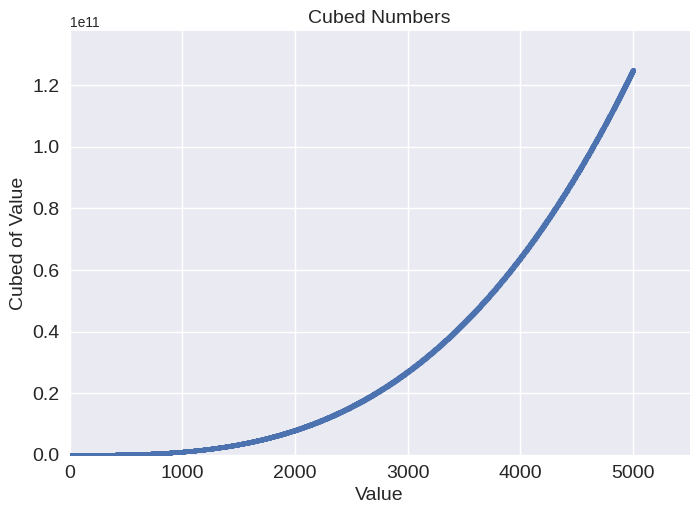

Write Python code to recreate this figure. (Note: this script raises an exception after producing the figure.)
import matplotlib.pyplot as plt

x_values = range(1, 5001)
y_values = [x**3 for x in x_values]

plt.style.use('seaborn-v0_8')
fig, ax = plt.subplots()
ax.scatter(x_values, y_values, s=10)

# Set chart title and label axes.
ax.set_title("Cubed Numbers", fontsize=14)
ax.set_xlabel("Value", fontsize=14)
ax.set_ylabel("Cubed of Value", fontsize=14)

# Set size of tick labels.
ax.tick_params(labelsize=14)

# Set the range for each axis.
ax.axis([0, x_values[-1] * 1.1, 0, y_values[-1] * 1.1])
ax.ticklabel_format(styleq='plain')

plt.show()